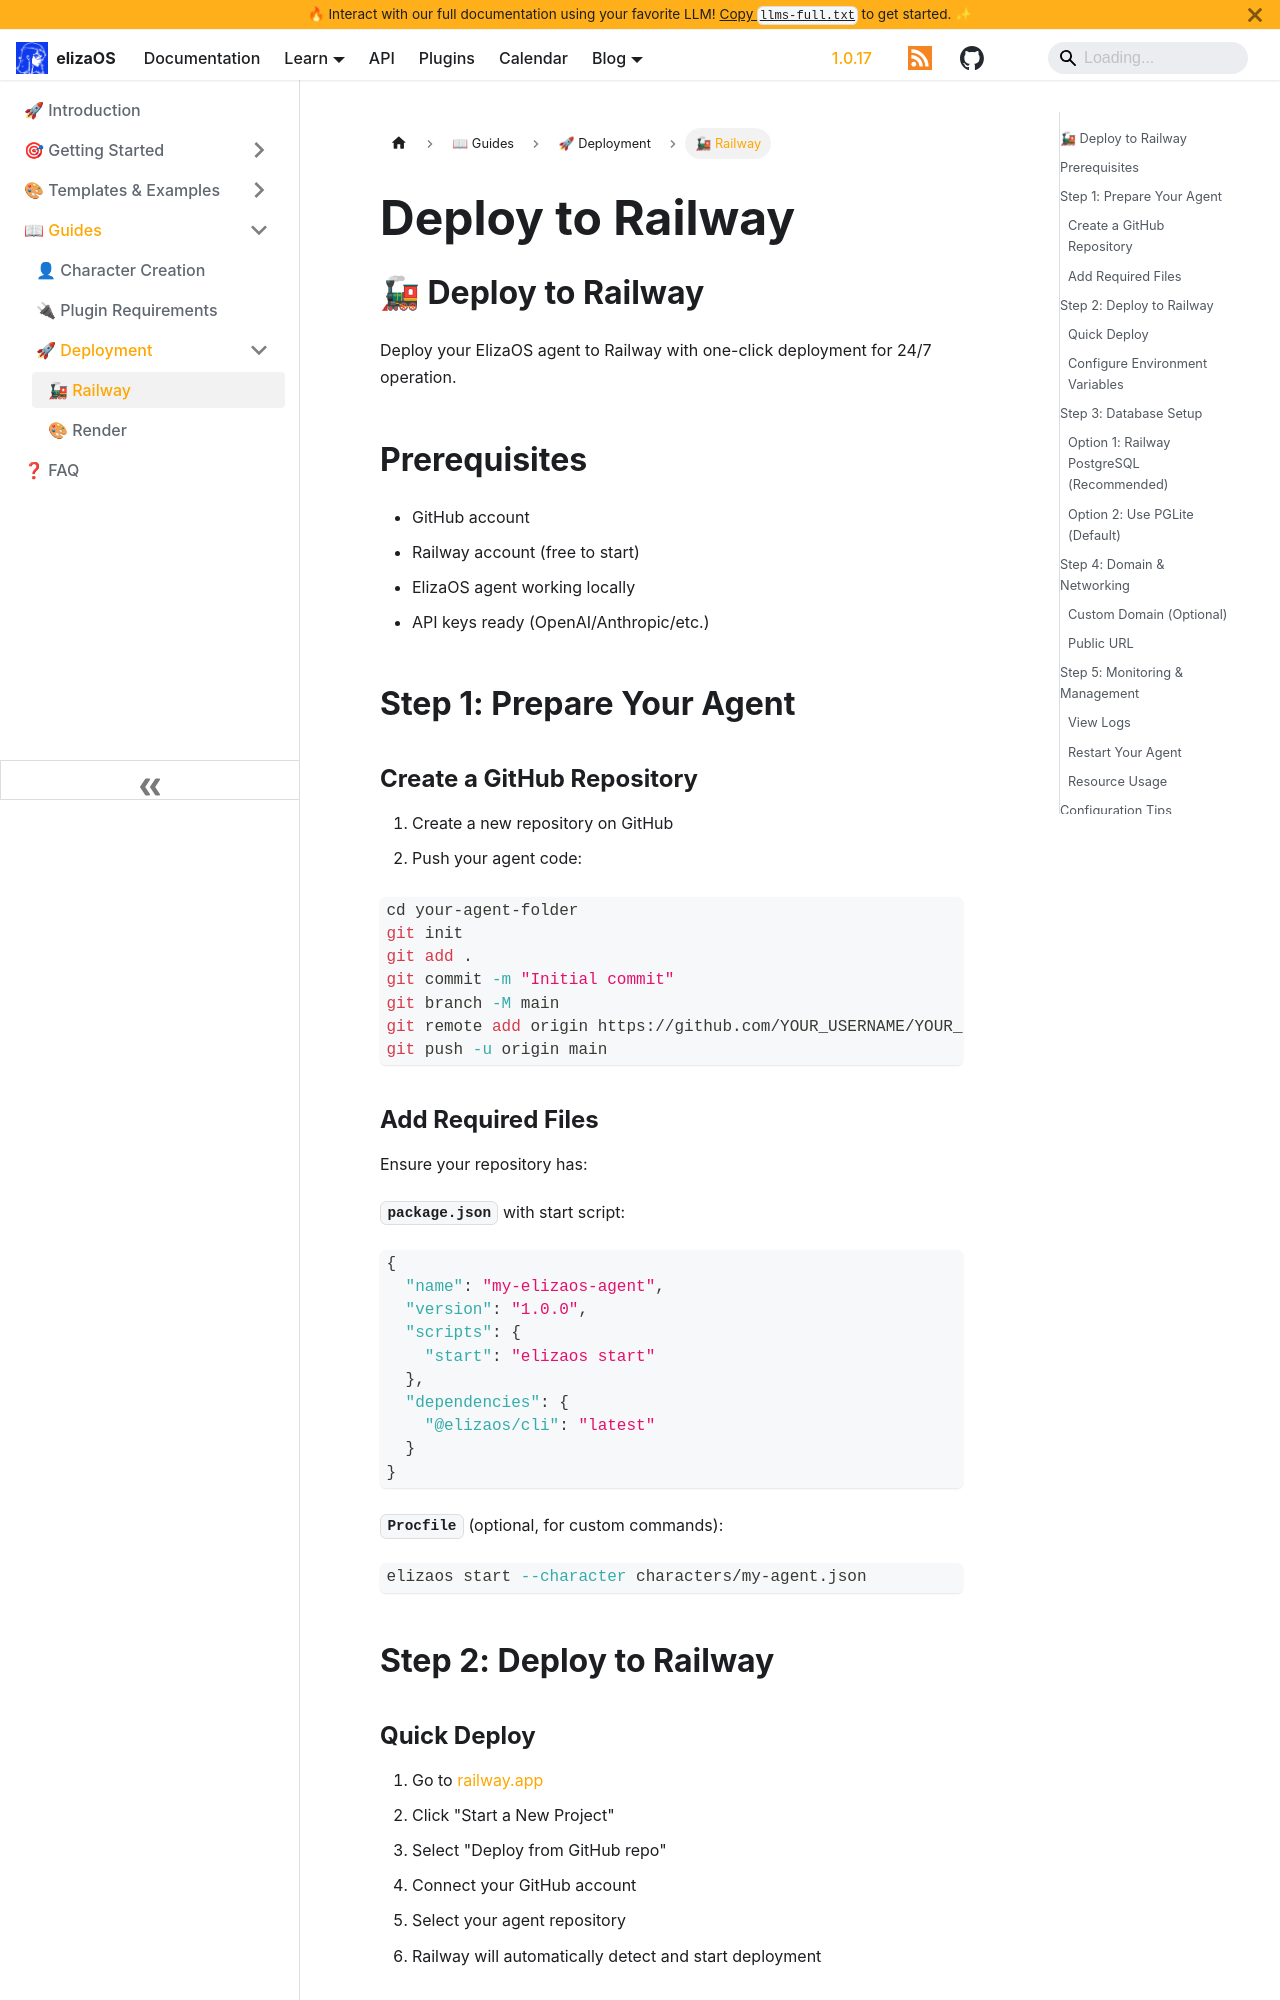

repository: yakkl/eliza · page: docs/simple/guides/deployment-railway.html · generator: docusaurus

---
title: Deploy to Railway
description: One-click deployment to Railway.app
---

## 🚂 Deploy to Railway

Deploy your ElizaOS agent to Railway with one-click deployment for 24/7 operation.

## Prerequisites

- GitHub account
- Railway account (free to start)
- ElizaOS agent working locally
- API keys ready (OpenAI/Anthropic/etc.)

## Step 1: Prepare Your Agent

### Create a GitHub Repository

1. Create a new repository on GitHub
2. Push your agent code:

```bash
cd your-agent-folder
git init
git add .
git commit -m "Initial commit"
git branch -M main
git remote add origin https://github.com/YOUR_USERNAME/YOUR_REPO.git
git push -u origin main
```

### Add Required Files

Ensure your repository has:

**`package.json`** with start script:

```json
{
  "name": "my-elizaos-agent",
  "version": "1.0.0",
  "scripts": {
    "start": "elizaos start"
  },
  "dependencies": {
    "@elizaos/cli": "latest"
  }
}
```

**`Procfile`** (optional, for custom commands):

```bash
elizaos start --character characters/my-agent.json
```

## Step 2: Deploy to Railway

### Quick Deploy

1. Go to [railway.app](https://railway.app)
2. Click "Start a New Project"
3. Select "Deploy from GitHub repo"
4. Connect your GitHub account
5. Select your agent repository
6. Railway will automatically detect and start deployment
